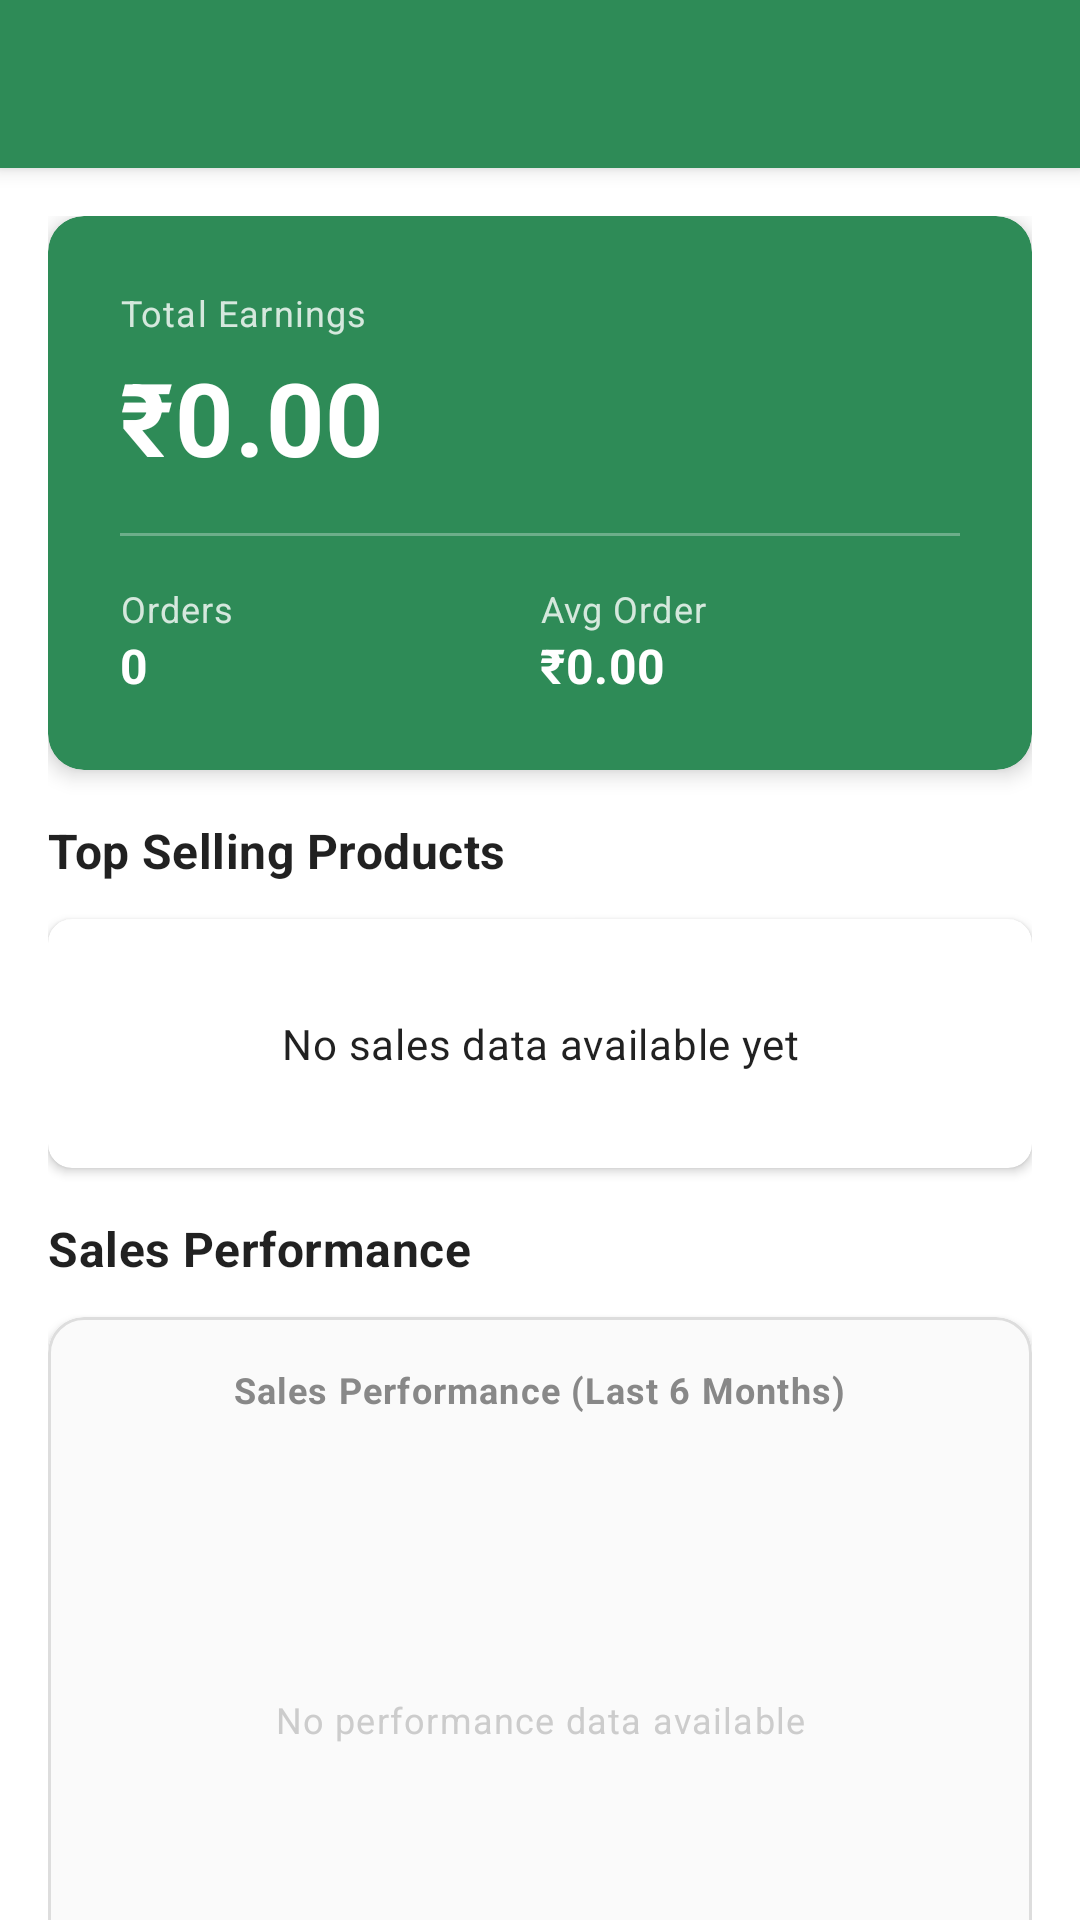

Android layout source for this screen:
<!-- AndroidManifest.xml: application theme Theme.CropLink -->
<!-- res/layout/activity_farmer_revenue.xml -->
<?xml version="1.0" encoding="utf-8"?>
<androidx.coordinatorlayout.widget.CoordinatorLayout xmlns:android="http://schemas.android.com/apk/res/android"
    xmlns:app="http://schemas.android.com/apk/res-auto"
    xmlns:tools="http://schemas.android.com/tools"
    android:layout_width="match_parent"
    android:layout_height="match_parent"
    tools:context=".farmer.FarmerRevenueActivity">

    <com.google.android.material.appbar.AppBarLayout
        android:layout_width="match_parent"
        android:layout_height="wrap_content">

        <androidx.appcompat.widget.Toolbar
            android:id="@+id/toolbar"
            android:layout_width="match_parent"
            android:layout_height="?attr/actionBarSize"
            android:background="?attr/colorPrimary"
            app:titleTextColor="@android:color/white" />

    </com.google.android.material.appbar.AppBarLayout>

    <androidx.core.widget.NestedScrollView
        android:layout_width="match_parent"
        android:layout_height="match_parent"
        android:fillViewport="true"
        app:layout_behavior="@string/appbar_scrolling_view_behavior">

        <LinearLayout
            android:layout_width="match_parent"
            android:layout_height="wrap_content"
            android:orientation="vertical"
            android:padding="16dp">
            
            

            
            <com.google.android.material.card.MaterialCardView
                android:layout_width="match_parent"
                android:layout_height="wrap_content"
                android:layout_marginBottom="16dp"
                app:cardCornerRadius="12dp"
                app:cardElevation="4dp"
                app:cardBackgroundColor="?attr/colorPrimary">

                <LinearLayout
                    android:layout_width="match_parent"
                    android:layout_height="wrap_content"
                    android:orientation="vertical"
                    android:padding="24dp">

                    <TextView
                        android:layout_width="wrap_content"
                        android:layout_height="wrap_content"
                        android:text="Total Earnings"
                        android:textAppearance="@style/TextAppearance.MaterialComponents.Caption"
                        android:textColor="#CCFFFFFF" />

                    <TextView
                        android:id="@+id/tvTotalRevenue"
                        android:layout_width="wrap_content"
                        android:layout_height="wrap_content"
                        android:layout_marginTop="4dp"
                        android:text="₹0.00"
                        android:textAppearance="@style/TextAppearance.MaterialComponents.Headline4"
                        android:textColor="@android:color/white"
                        android:textStyle="bold" />

                    <View
                        android:layout_width="match_parent"
                        android:layout_height="1dp"
                        android:layout_marginVertical="16dp"
                        android:background="#4DFFFFFF" />

                    <GridLayout
                        android:layout_width="match_parent"
                        android:layout_height="wrap_content"
                        android:columnCount="2">

                        <LinearLayout
                            android:layout_width="0dp"
                            android:layout_height="wrap_content"
                            android:layout_columnWeight="1"
                            android:orientation="vertical">
                            <TextView
                                android:layout_width="wrap_content"
                                android:layout_height="wrap_content"
                                android:text="Orders"
                                android:textAppearance="@style/TextAppearance.MaterialComponents.Caption"
                                android:textColor="#CCFFFFFF" />
                            <TextView
                                android:id="@+id/tvTotalOrders"
                                android:layout_width="wrap_content"
                                android:layout_height="wrap_content"
                                android:text="0"
                                android:textAppearance="@style/TextAppearance.MaterialComponents.Subtitle1"
                                android:textColor="@android:color/white"
                                android:textStyle="bold" />
                        </LinearLayout>

                        <LinearLayout
                            android:layout_width="0dp"
                            android:layout_height="wrap_content"
                            android:layout_columnWeight="1"
                            android:orientation="vertical">
                            <TextView
                                android:layout_width="wrap_content"
                                android:layout_height="wrap_content"
                                android:text="Avg Order"
                                android:textAppearance="@style/TextAppearance.MaterialComponents.Caption"
                                android:textColor="#CCFFFFFF" />
                            <TextView
                                android:id="@+id/tvAvgOrderValue"
                                android:layout_width="wrap_content"
                                android:layout_height="wrap_content"
                                android:text="₹0.00"
                                android:textAppearance="@style/TextAppearance.MaterialComponents.Subtitle1"
                                android:textColor="@android:color/white"
                                android:textStyle="bold" />
                        </LinearLayout>

                    </GridLayout>

                </LinearLayout>

            </com.google.android.material.card.MaterialCardView>

            
            <TextView
                android:layout_width="wrap_content"
                android:layout_height="wrap_content"
                android:layout_marginBottom="12dp"
                android:text="Top Selling Products"
                android:textAppearance="@style/TextAppearance.MaterialComponents.Subtitle1"
                android:textStyle="bold" />

            <com.google.android.material.card.MaterialCardView
                android:layout_width="match_parent"
                android:layout_height="wrap_content"
                android:layout_marginBottom="16dp"
                app:cardCornerRadius="8dp"
                app:cardElevation="2dp">

                <LinearLayout
                    android:id="@+id/layoutTopProducts"
                    android:layout_width="match_parent"
                    android:layout_height="wrap_content"
                    android:orientation="vertical"
                    android:padding="16dp">
                    
                    <TextView
                        android:id="@+id/tvNoTopProducts"
                        android:layout_width="match_parent"
                        android:layout_height="wrap_content"
                        android:gravity="center"
                        android:padding="16dp"
                        android:text="No sales data available yet"
                        android:textAppearance="@style/TextAppearance.MaterialComponents.Body2" />
                </LinearLayout>

            </com.google.android.material.card.MaterialCardView>

            <TextView
                android:layout_width="wrap_content"
                android:layout_height="wrap_content"
                android:layout_marginBottom="12dp"
                android:text="Sales Performance"
                android:textAppearance="@style/TextAppearance.MaterialComponents.Subtitle1"
                android:textStyle="bold" />

            <com.google.android.material.card.MaterialCardView
                android:layout_width="match_parent"
                android:layout_height="240dp"
                android:layout_marginBottom="24dp"
                app:cardCornerRadius="12dp"
                app:cardElevation="2dp"
                app:strokeColor="#DDDDDD"
                app:strokeWidth="1dp">
                
                <LinearLayout
                    android:layout_width="match_parent"
                    android:layout_height="match_parent"
                    android:background="#FAFAFA"
                    android:orientation="vertical"
                    android:padding="16dp">

                    <TextView
                        android:layout_width="wrap_content"
                        android:layout_height="wrap_content"
                        android:layout_gravity="center_horizontal"
                        android:text="Sales Performance (Last 6 Months)"
                        android:textAppearance="@style/TextAppearance.MaterialComponents.Caption"
                        android:textColor="#888888"
                        android:textStyle="bold" />

                    <LinearLayout
                        android:id="@+id/layoutMonthlyRevenue"
                        android:layout_width="match_parent"
                        android:layout_height="match_parent"
                        android:gravity="bottom"
                        android:orientation="horizontal"
                        android:paddingTop="12dp">
                        
                        
                        <TextView
                            android:id="@+id/tvNoChartData"
                            android:layout_width="match_parent"
                            android:layout_height="match_parent"
                            android:gravity="center"
                            android:text="No performance data available"
                            android:textAppearance="@style/TextAppearance.MaterialComponents.Caption"
                            android:textColor="#CCCCCC"
                            android:visibility="visible" />
                            
                    </LinearLayout>
                </LinearLayout>
                
            </com.google.android.material.card.MaterialCardView>

            <ProgressBar
                android:id="@+id/progressBar"
                android:layout_width="wrap_content"
                android:layout_height="wrap_content"
                android:layout_gravity="center"
                android:visibility="gone" />

        </LinearLayout>

    </androidx.core.widget.NestedScrollView>

</androidx.coordinatorlayout.widget.CoordinatorLayout>
<!-- resources referenced by this layout -->
<resources>
  <style name="Theme.CropLink" parent="Base.Theme.CropLink" />
  <style name="Base.Theme.CropLink" parent="Theme.MaterialComponents.DayNight.NoActionBar">
          <item name="colorPrimary">@color/farmer_green</item>
          <item name="colorPrimaryVariant">@color/farmer_green_dark</item>
          <item name="colorAccent">@color/farmer_yellow</item>
          <item name="android:statusBarColor">@color/farmer_green</item>
          <item name="android:windowLightStatusBar">false</item>
      </style>
  <color name="farmer_green">#2E8B57</color>
  <color name="farmer_green_dark">#1C5738</color>
  <color name="farmer_yellow">#FFD700</color>
</resources>
